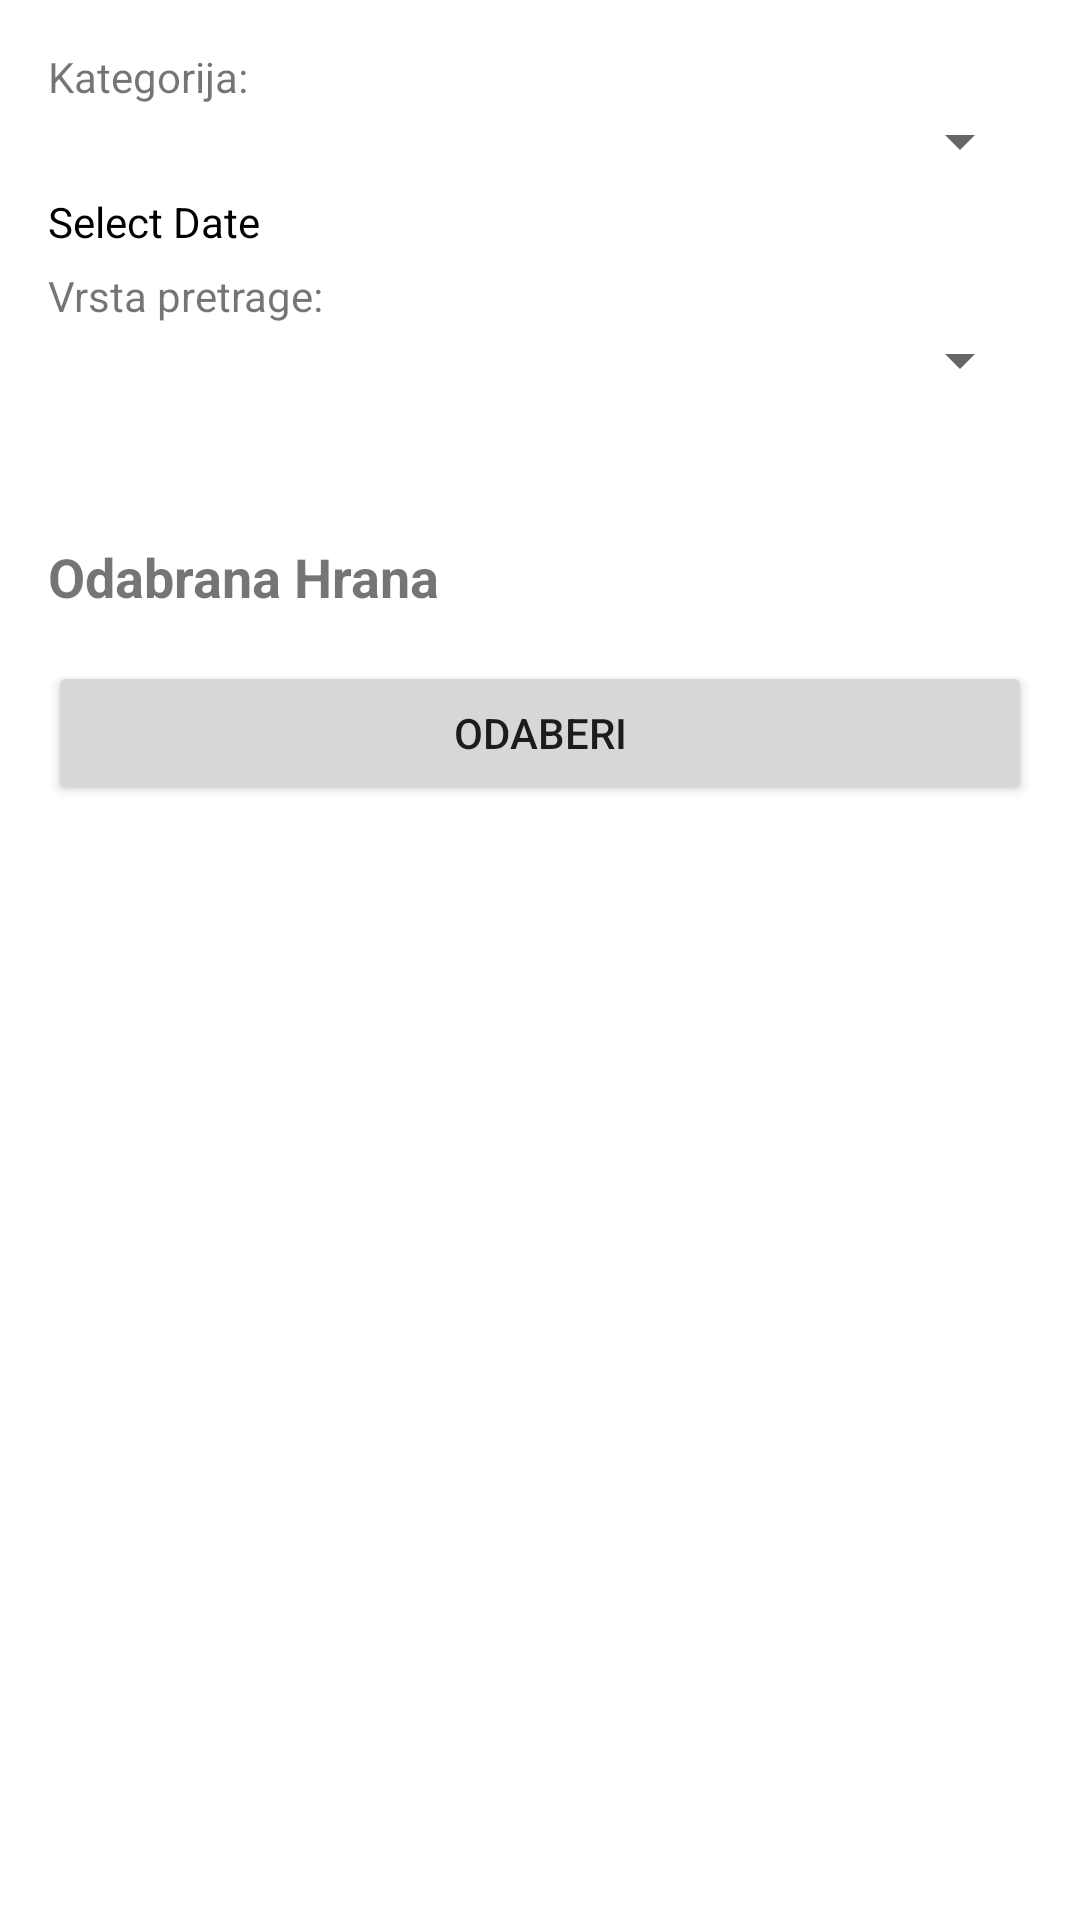

Reconstruct the res/layout file that produces this screen, plus the resources it refers to.
<!-- AndroidManifest.xml: application theme Theme.NutritionTracker -->
<!-- res/layout/activity_addfood.xml -->
<?xml version="1.0" encoding="utf-8"?>
<LinearLayout xmlns:android="http://schemas.android.com/apk/res/android"
    xmlns:tools="http://schemas.android.com/tools"
    android:layout_width="match_parent"
    android:layout_height="match_parent"
    android:orientation="vertical"
    android:padding="16dp">

    <TextView
        android:id="@+id/kategorijaTextView"
        android:layout_width="wrap_content"
        android:layout_height="wrap_content"
        android:text="Kategorija:" />

    <Spinner
        android:id="@+id/kategorijaSpinner"
        android:layout_width="match_parent"
        android:layout_height="wrap_content" />

    <TextView
        android:id="@+id/dateButton"
        android:layout_width="wrap_content"
        android:layout_height="30dp"
        android:text="Select Date"
        android:gravity="center"
        android:textColor="@color/black"/>

    <TextView
        android:id="@+id/vrstaPretrageTextView"
        android:layout_width="wrap_content"
        android:layout_height="wrap_content"
        android:text="Vrsta pretrage:" />

    <Spinner
        android:id="@+id/vrstaPretrageSpinner"
        android:layout_width="match_parent"
        android:layout_height="wrap_content"/>

    <androidx.recyclerview.widget.RecyclerView
        android:id="@+id/svaHranaRecyclerView"
        android:layout_width="match_parent"
        android:layout_height="wrap_content"
        android:layout_marginTop="16dp"
        android:layout_marginBottom="16dp"
        android:background="@android:color/white" />

    <TextView
        android:id="@+id/odabranaHranaTextView"
        android:layout_width="wrap_content"
        android:layout_height="wrap_content"
        android:text="Odabrana Hrana"
        android:textStyle="bold"
        android:textSize="18sp"
        android:layout_marginTop="16dp" />

    <Button
        android:id="@+id/odaberiButton"
        android:layout_width="match_parent"
        android:layout_height="wrap_content"
        android:text="Odaberi"
        android:layout_marginTop="16dp" />

</LinearLayout>
<!-- resources referenced by this layout -->
<resources>
  <style name="Theme.NutritionTracker" parent="Theme.MaterialComponents.DayNight.NoActionBar">
          
          <item name="colorPrimary">@color/purple_500</item>
          <item name="colorPrimaryVariant">@color/purple_700</item>
          <item name="colorOnPrimary">@color/white</item>
          
          <item name="colorSecondary">@color/teal_200</item>
          <item name="colorSecondaryVariant">@color/teal_700</item>
          <item name="colorOnSecondary">@color/black</item>
          
          <item name="android:statusBarColor">?attr/colorPrimaryVariant</item>
          
      </style>
  <!-- not gathered from this repository: default colours our renderer supplied (Android Studio template values) -->
  <color name="purple_500">#FF6200EE</color>
  <color name="purple_700">#FF3700B3</color>
  <color name="teal_200">#FF03DAC5</color>
  <color name="teal_700">#FF018786</color>
  <color name="black">#FF000000</color>
  <color name="white">#FFFFFFFF</color>
</resources>
